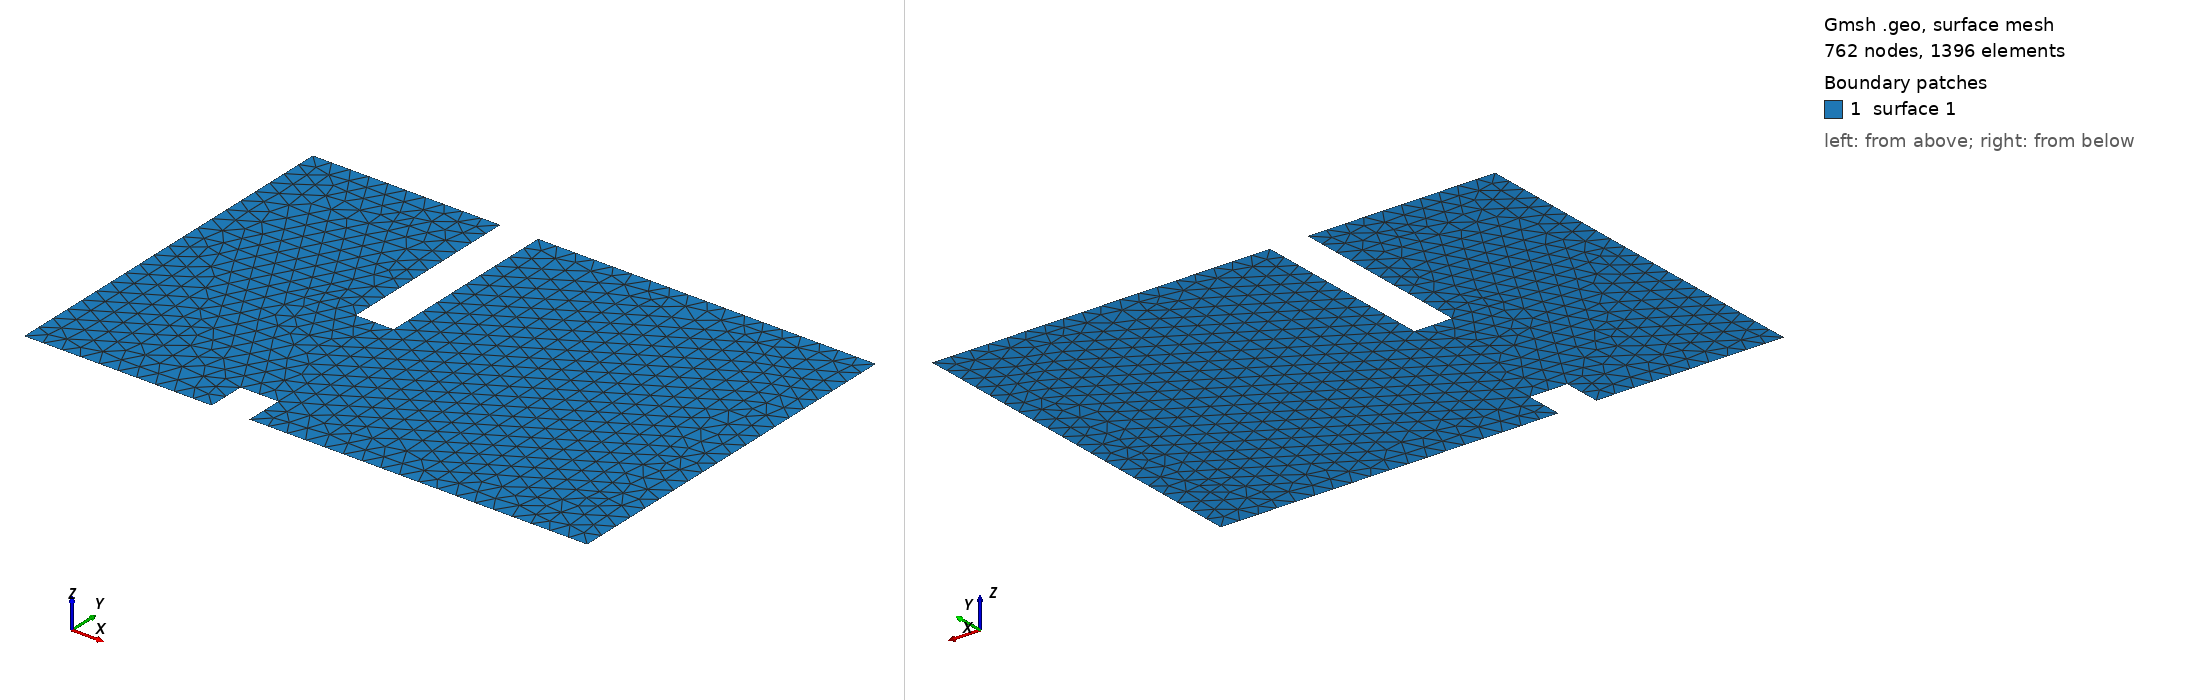

Gmsh geometry script, surface-meshed: 762 nodes, 1396 surface elements. Boundary patches (legend numbers): 1 surface 1. Left view from above one corner, right view from below the opposite corner. The script declares no physical surfaces, so the legend lists its geometric surfaces. The drawing asked Gmsh for element sizes between 1% and 20% of the model's largest extent; the script's own settings can give other sizes.

=== untitled.geo (drawn) ===
//+
Point(1) = {0, 0, 0, 1.0};
//+
Point(2) = {10, 0, 0, 1.0};
//+
Point(3) = {10, 2, 0, 1.0};
//+
Point(4) = {12, 2, 0, 1.0};
//+
Point(5) = {12, 0, 0, 1.0};
//+
Point(6) = {12, 0, 0, 1.0};
//+
Point(7) = {30, 0, 0, 1.0};
//+
Point(8) = {30, 20, 0, 1.0};
//+
Point(9) = {12, 20, 0, 1.0};
//+
Point(10) = {12, 10, 0, 1.0};
//+
Point(11) = {10, 10, 0, 1.0};
//+
Point(12) = {10, 20, 0, 1.0};
//+
Point(13) = {0, 20, 0, 1.0};
//+
Line(1) = {13, 12};
//+
Line(2) = {12, 11};
//+
Line(3) = {11, 10};
//+
Line(4) = {10, 9};
//+
Line(5) = {9, 8};
//+
Line(6) = {8, 7};
//+
Line(7) = {7, 5};
//+
Line(8) = {5, 4};
//+
Line(9) = {4, 3};
//+
Line(10) = {3, 2};
//+
Line(11) = {2, 1};
//+
Line(12) = {1, 13};
//+
Physical Curve("3") = {1, 2, 3, 4, 5, 11, 9, 10, 8, 7};
//+
Physical Curve("1") = {12};
//+
Physical Curve("2") = {6};
//+
Curve Loop(1) = {2, 3, 4, 5, 6, 7, 8, 9, 10, 11, 12, 1};
//+
Plane Surface(1) = {1};
